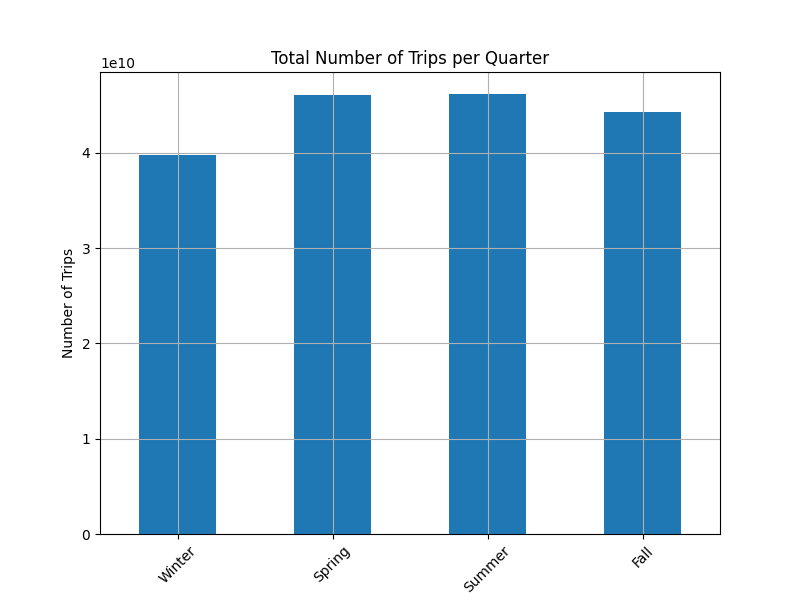

Source data for this figure (header and first rows):
Quarter, Number of Trips
Winter, 39721761841
Spring, 46041980832
Summer, 46165555484
Fall, 44273489921
